Image classification data set "recaptcha_tiles" (likeblossom/breaking-reCAPTCHA on GitHub). Class labels (12): bicycle, bridge, bus, car, chimney, crosswalk, hydrant, motorcycle, mountain, stairs, tractor, traffic light.

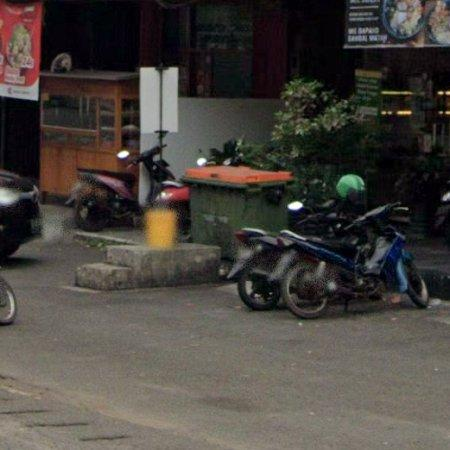
Label: motorcycle

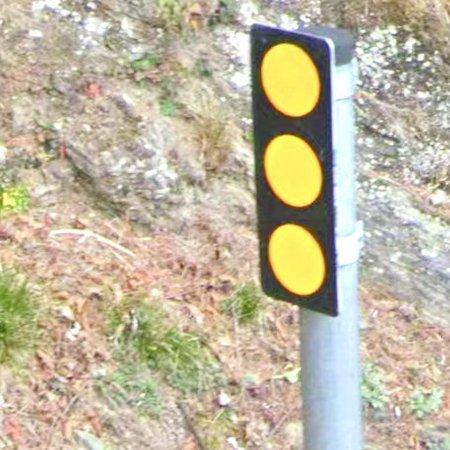
Label: traffic light

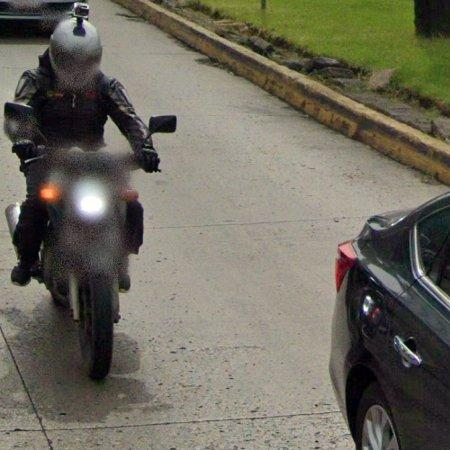
Label: motorcycle

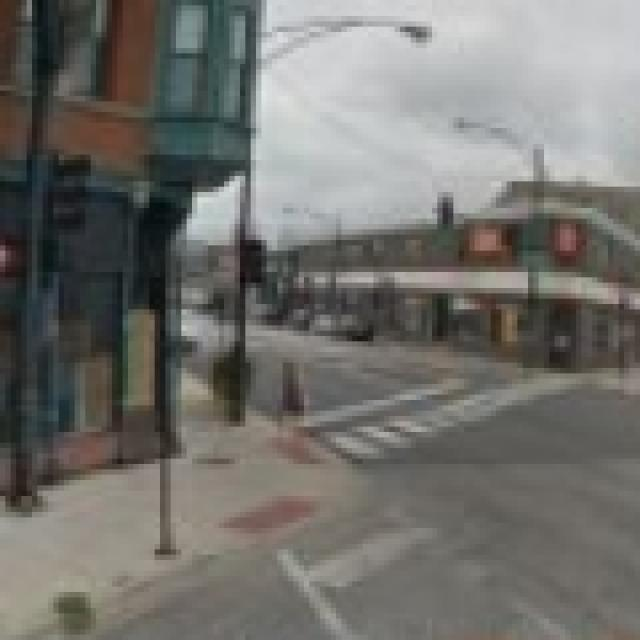
Label: crosswalk

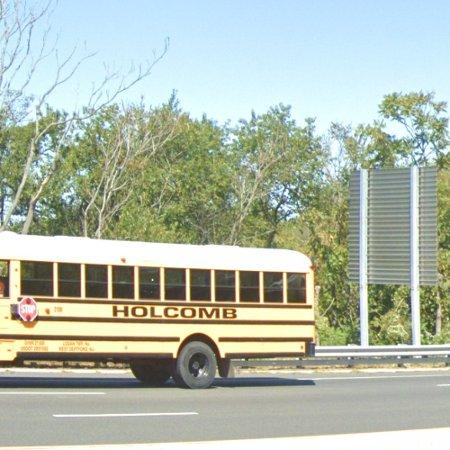
Label: bus

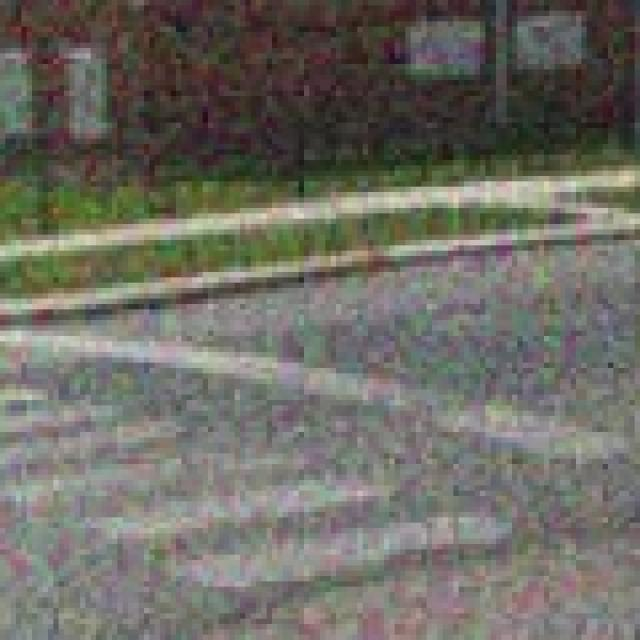
Label: crosswalk
